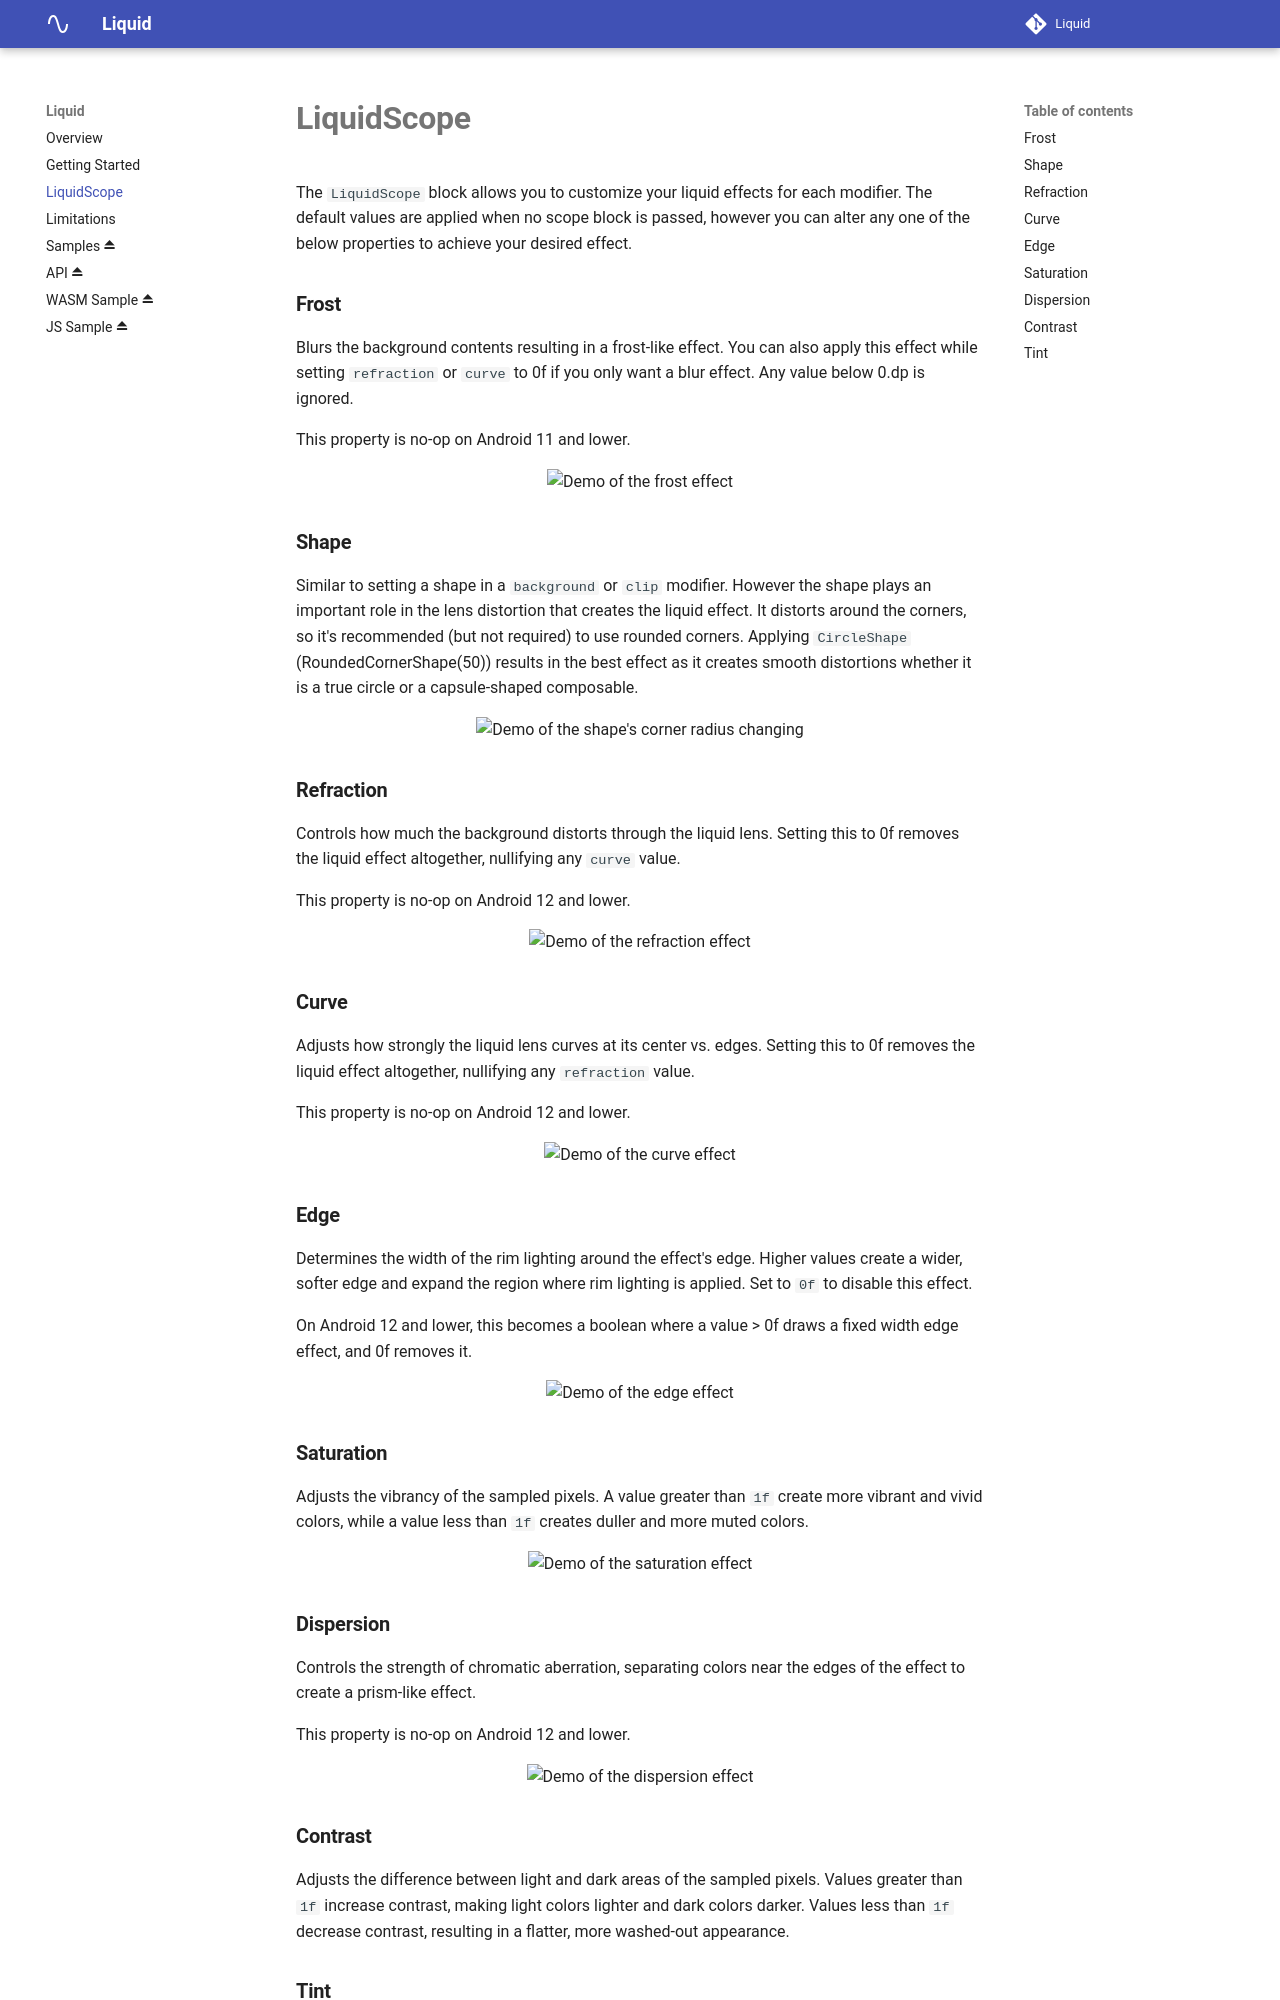

repository: FletchMcKee/liquid · page: liquidscope/index.html · generator: mkdocs

The `LiquidScope` block allows you to customize your liquid effects for each modifier. The default values are applied when no scope
block is passed, however you can alter any one of the below properties to achieve your desired effect.

### Frost

Blurs the background contents resulting in a frost-like effect.
You can also apply this effect while setting `refraction` or `curve` to 0f if you only want a blur effect. Any value below 0.dp is ignored.

This property is no-op on Android 11 and lower.

<div align="center">
  <img
    src="https://github.com/user-attachments/assets/673b60d3-e10d-4c02-b197-956335bcfbe4"
    alt="Demo of the frost effect"
    width="400" />
</div>

### Shape

Similar to setting a shape in a `background` or `clip` modifier. However the shape plays an important role in the lens distortion
that creates the liquid effect. It distorts around the corners, so it's recommended (but not required) to use rounded corners. Applying
`CircleShape` (RoundedCornerShape(50)) results in the best effect as it creates smooth distortions whether it is a true circle or a
capsule-shaped composable.

<div align="center">
  <img
    src="https://github.com/user-attachments/assets/2808d488-2a37-40b0-9c7c-81af735b00e4"
    alt="Demo of the shape's corner radius changing"
    width="400" />
</div>

### Refraction

Controls how much the background distorts through the liquid lens. Setting this to 0f removes the liquid effect altogether, nullifying any `curve` value.

This property is no-op on Android 12 and lower.

<div align="center">
  <img
    src="https://github.com/user-attachments/assets/bf247862-1555-4e7a-b82f-1966f3b58493"
    alt="Demo of the refraction effect"
    width="400" />
</div>

### Curve

Adjusts how strongly the liquid lens curves at its center vs. edges. Setting this to 0f removes the liquid effect altogether, nullifying any `refraction` value.

This property is no-op on Android 12 and lower.

<div align="center">
  <img
    src="https://github.com/user-attachments/assets/c682499c-b0a4-494b-98a5-6cb3aad576f8"
    alt="Demo of the curve effect"
    width="400" />
</div>

### Edge

Determines the width of the rim lighting around the effect's edge. Higher values create a wider, softer edge and expand the region where rim lighting is applied. Set to `0f` to disable this effect.

On Android 12 and lower, this becomes a boolean where a value > 0f draws a fixed width edge effect, and 0f removes it.

<div align="center">
  <img
    src="https://github.com/user-attachments/assets/cb70a6e4-3fc8-4736-907a-08e2df19a355"
    alt="Demo of the edge effect"
    width="400" />
</div>

### Saturation

Adjusts the vibrancy of the sampled pixels. A value greater than `1f` create more vibrant and vivid colors, while a value less than `1f`
creates duller and more muted colors.

<div align="center">
  <img
    src="https://github.com/user-attachments/assets/dfb25b70-7f56-4724-b697-f4e4ea849be6"
    alt="Demo of the saturation effect"
    width="400" />
</div>

### Dispersion

Controls the strength of chromatic aberration, separating colors near the edges of the effect to create a prism-like effect.

This property is no-op on Android 12 and lower.

<div align="center">
  <img
    src="https://github.com/user-attachments/assets/c9e55c80-fa28-4192-a791-154143bdcda9"
    alt="Demo of the dispersion effect"
    width="400" />
</div>
